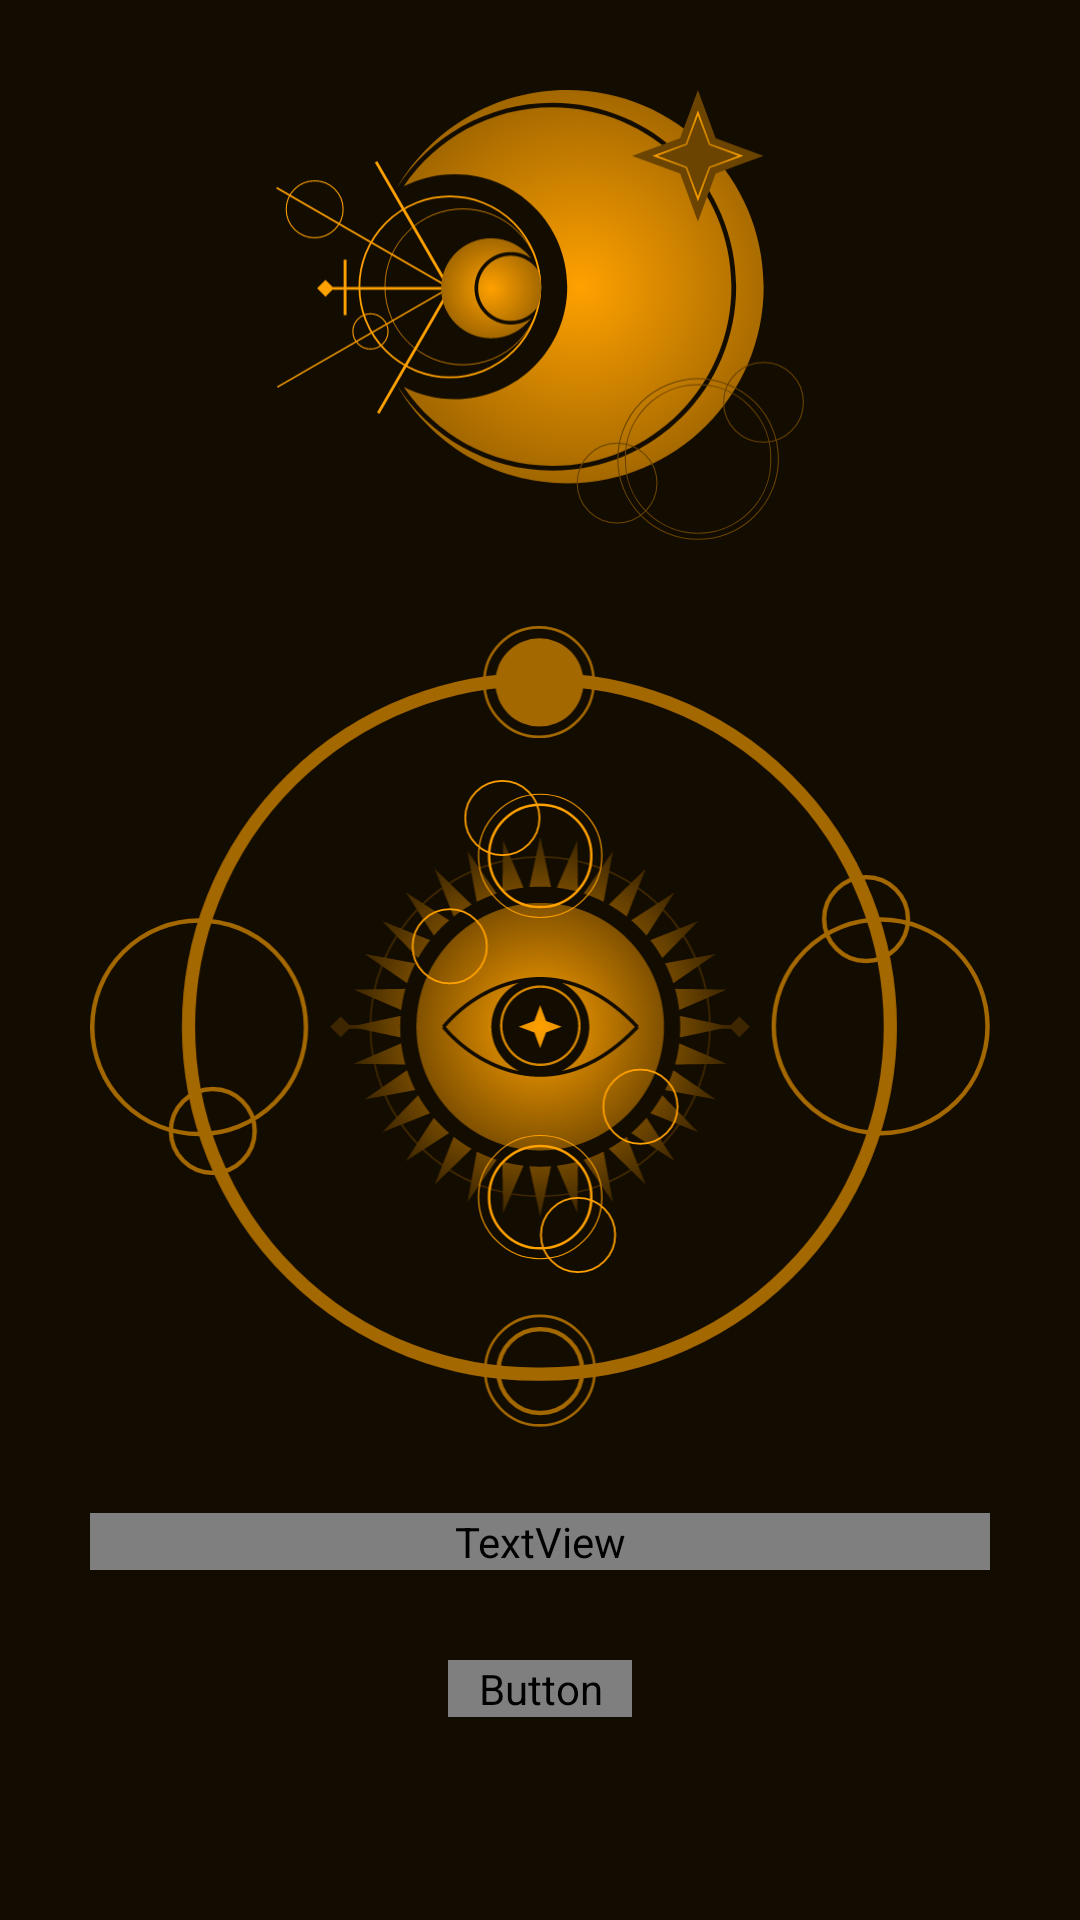

The Android layout XML behind this screen, and the referenced resources:
<!-- AndroidManifest.xml: application theme Theme.TraydorDigitalCompanion -->
<!-- res/layout/activity_night_phase.xml -->
<?xml version="1.0" encoding="utf-8"?>
<LinearLayout xmlns:android="http://schemas.android.com/apk/res/android"
    xmlns:app="http://schemas.android.com/apk/res-auto"
    xmlns:tools="http://schemas.android.com/tools"
    android:layout_width="match_parent"
    android:layout_height="match_parent"
    android:background="#130C00"
    android:gravity="center_horizontal|top"
    android:orientation="vertical"
    android:padding="30dp">

    
    
    
    
    
    
    
    
    
    
    
    
    

    
    
    
    
    
    
    
    
    
    
    
    
    
    

    
    
    
    
    
    
    
    
    
    
    
    
    
    

    
    
    
    
    
    
    
    
    
    
    
    
    
    

    <ImageView
        android:id="@+id/imgvwNightMoonTop"
        android:layout_width="wrap_content"
        android:layout_height="150dp"
        android:adjustViewBounds="true"
        app:srcCompat="@drawable/moon" />

    <androidx.constraintlayout.widget.ConstraintLayout
        android:id="@+id/cnstlytINightIllustrations"
        android:layout_width="match_parent"
        android:layout_height="wrap_content">

        <ImageView
            android:id="@+id/imgvwNightOrbit"
            android:layout_width="0dp"
            android:layout_height="wrap_content"
            android:adjustViewBounds="true"
            app:layout_constraintBottom_toBottomOf="parent"
            app:layout_constraintEnd_toEndOf="@+id/imgvwNightPrompt"
            app:layout_constraintStart_toStartOf="parent"
            app:layout_constraintTop_toTopOf="parent"
            app:srcCompat="@drawable/orbit" />

        <ImageView
            android:id="@+id/imgvwNightPrompt"
            android:layout_width="0dp"
            android:layout_height="wrap_content"
            android:adjustViewBounds="true"
            android:padding="80dp"
            app:layout_constraintBottom_toBottomOf="parent"
            app:layout_constraintEnd_toEndOf="parent"
            app:layout_constraintStart_toStartOf="parent"
            app:layout_constraintTop_toTopOf="parent"
            app:srcCompat="@drawable/eye" />

    </androidx.constraintlayout.widget.ConstraintLayout>

    <TextView
        android:id="@+id/tvNightPhasePrompt"
        android:layout_width="match_parent"
        android:layout_height="wrap_content"
        android:layout_marginBottom="30dp"
        android:fontFamily="@font/alegreya_semibold"
        android:gravity="center"
        android:text="Night Phase"
        android:textColor="#A36700"
        android:textSize="24sp" />

    <Button
        android:id="@+id/btnNightPhase"
        android:layout_width="wrap_content"
        android:layout_height="wrap_content"
        android:background="@drawable/main_button_style"
        android:fontFamily="@font/alegreya_semibold"
        android:paddingStart="10dp"
        android:paddingEnd="10dp"
        android:text="Night Phase"
        android:textColor="#A36700"
        android:textSize="24sp" />

</LinearLayout>
<!-- resources referenced by this layout -->
<resources>
  <!-- drawable eye: vector/xml drawable (drawable, 7238 chars, omitted) -->
  <!-- drawable main_button_style (drawable) -->
  <?xml version="1.0" encoding="utf-8"?>
  <shape xmlns:android="http://schemas.android.com/apk/res/android">
      <stroke
          android:color="#A46800"
          android:width="3dp"/>
  
      <corners android:radius="50dp"/>
  
  </shape>
  <!-- drawable moon: vector/xml drawable (drawable, 9148 chars, omitted) -->
  <!-- drawable orbit: vector/xml drawable (drawable, 2125 chars, omitted) -->
  <style name="Theme.TraydorDigitalCompanion" parent="Base.Theme.TraydorDigitalCompanion" />
  <style name="Base.Theme.TraydorDigitalCompanion" parent="Theme.AppCompat.DayNight.NoActionBar">
          
          
      </style>
</resources>
